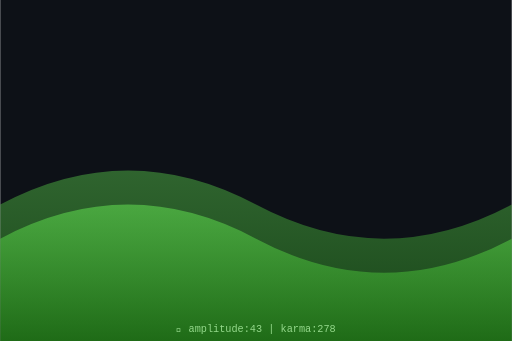
t = 0.00 s
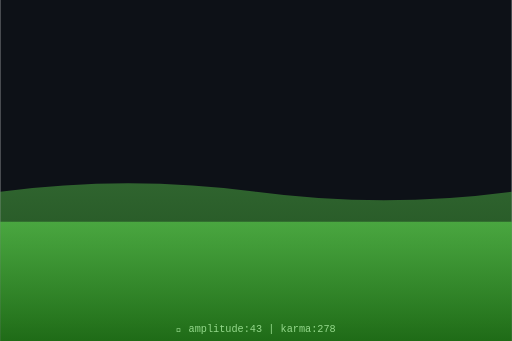
t = 0.75 s
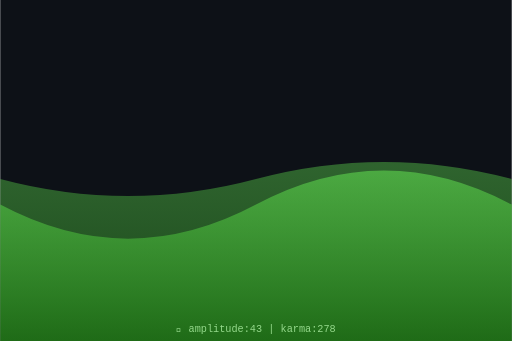
t = 1.50 s
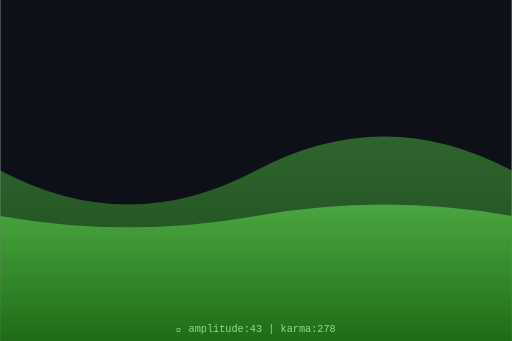
t = 2.00 s
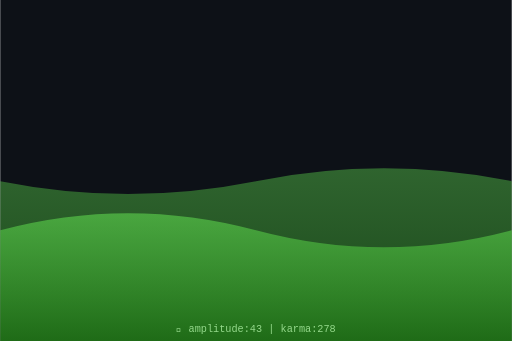
t = 2.63 s
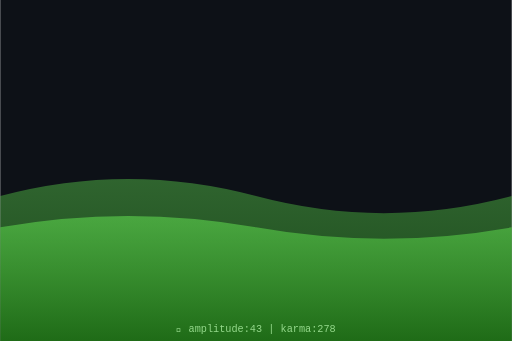
t = 3.50 s

The animated SVG that drew these frames (rendered in a browser with its animation timeline set to each time). Animation: 2 SMIL elements (animate=2); one cycle of 4.00 s, repeats indefinitely.

<svg xmlns="http://www.w3.org/2000/svg" viewBox="0 0 300 200" width="300" height="200">
  <defs>
    <linearGradient id="waveGrad" x1="0%" y1="0%" x2="0%" y2="100%">
      <stop offset="0%" style="stop-color:hsl(113,70%,60%);stop-opacity:0.8"/>
      <stop offset="100%" style="stop-color:hsl(113,70%,30%);stop-opacity:0.9"/>
    </linearGradient>
  </defs>
  <rect width="300" height="200" fill="#0d1117"/>
  <path d="M0,120 Q75,80 150,120 T300,120 L300,200 L0,200 Z" fill="url(#waveGrad)" opacity="0.5">
    <animate attributeName="d" dur="4s" repeatCount="indefinite"
      values="M0,120 Q75,80 150,120 T300,120 L300,200 L0,200 Z;
              M0,100 Q75,140 150,100 T300,100 L300,200 L0,200 Z;
              M0,120 Q75,80 150,120 T300,120 L300,200 L0,200 Z"/>
  </path>
  <path d="M0,140 Q75,100 150,140 T300,140 L300,200 L0,200 Z" fill="url(#waveGrad)" opacity="0.7">
    <animate attributeName="d" dur="3s" repeatCount="indefinite"
      values="M0,140 Q75,100 150,140 T300,140 L300,200 L0,200 Z;
              M0,120 Q75,160 150,120 T300,120 L300,200 L0,200 Z;
              M0,140 Q75,100 150,140 T300,140 L300,200 L0,200 Z"/>
  </path>
  <text x="150" y="195" text-anchor="middle" font-family="monospace" font-size="6" fill="hsl(113,50%,70%)">
    🌊 amplitude:43 | karma:278
  </text>
</svg>
